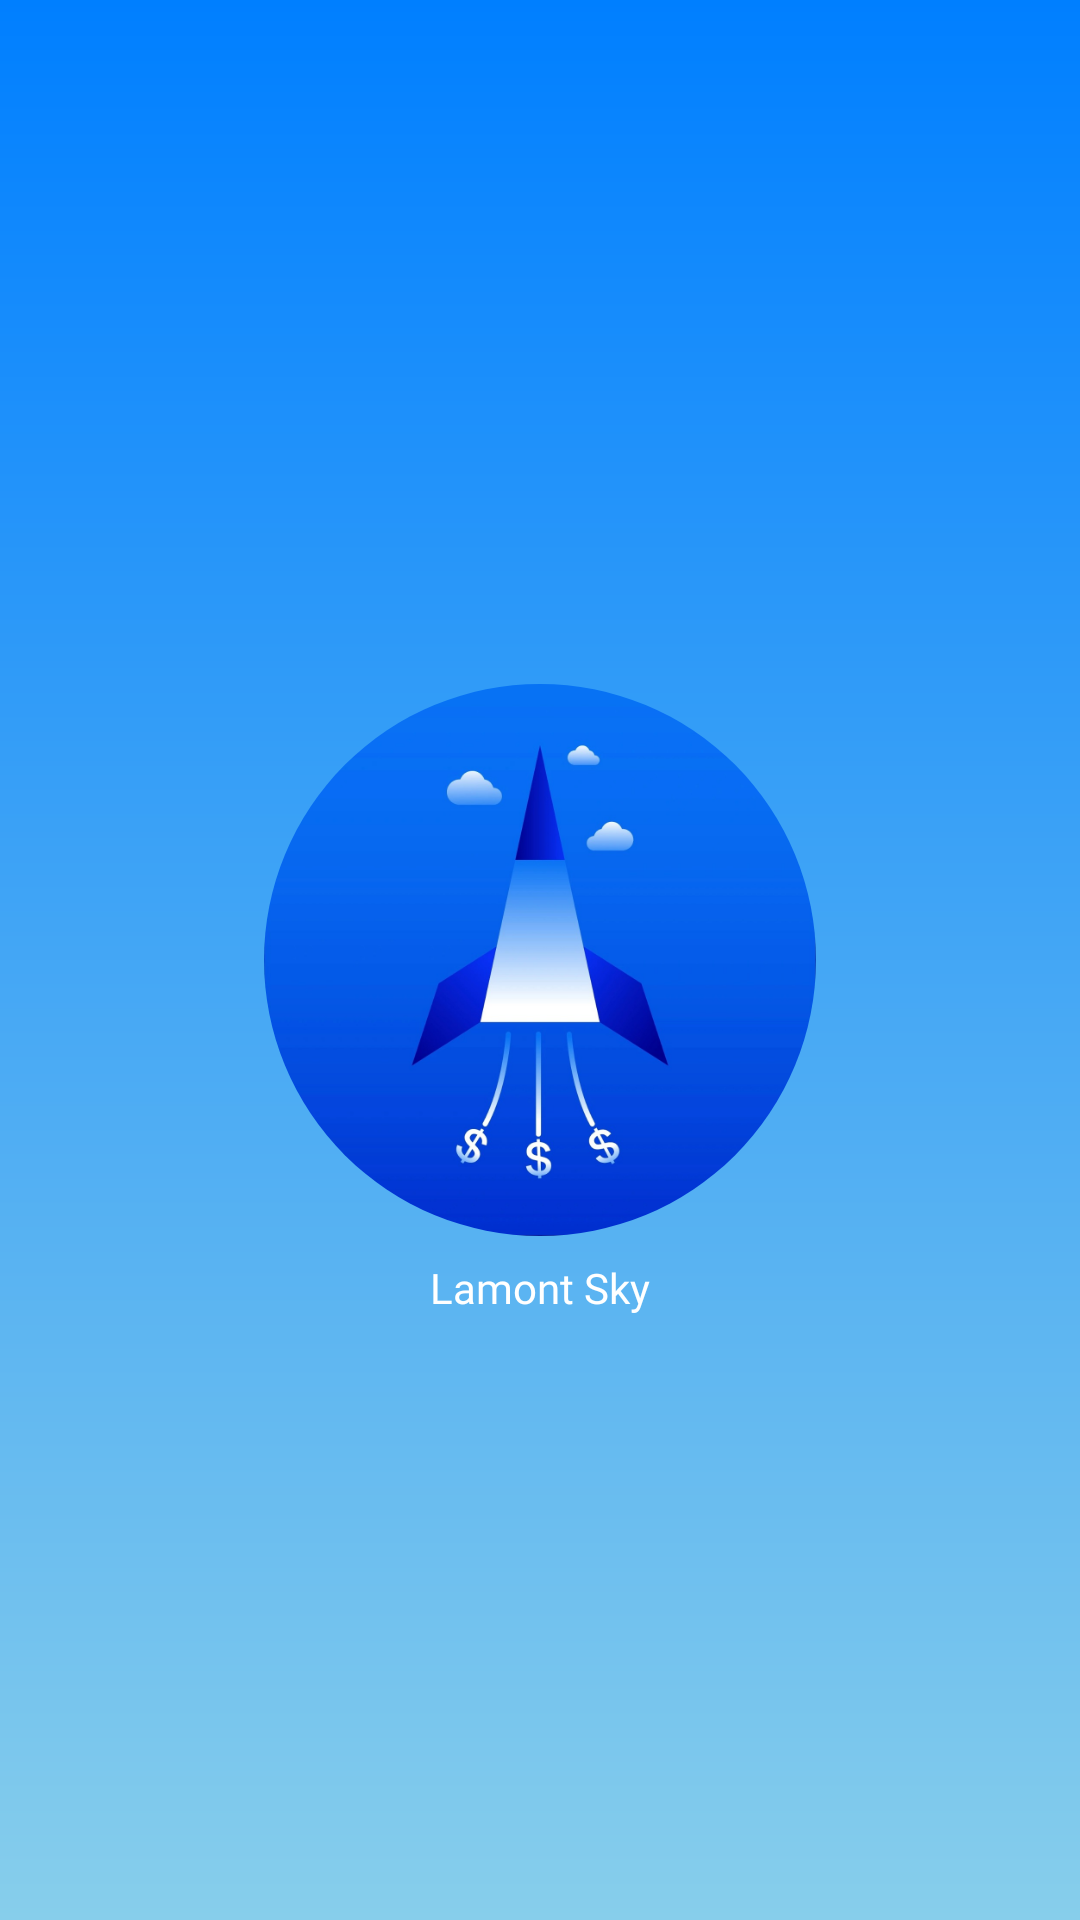

This screen was rendered from an Android layout file. Write that file and the resources it references.
<!-- AndroidManifest.xml: application theme Theme.LamontSky -->
<!-- res/layout/fragment_splash.xml -->
<?xml version="1.0" encoding="utf-8"?>
<layout>

    <androidx.constraintlayout.widget.ConstraintLayout xmlns:android="http://schemas.android.com/apk/res/android"
        xmlns:app="http://schemas.android.com/apk/res-auto"
        xmlns:tools="http://schemas.android.com/tools"
        android:layout_width="match_parent"
        android:layout_height="match_parent"
        android:background="@drawable/splash_back"
        tools:context=".fragments.SplashFragment">


        <ImageView
            android:id="@+id/imageView"
            android:layout_width="wrap_content"
            android:layout_height="wrap_content"
            android:src="@drawable/logo"
            app:layout_constraintBottom_toBottomOf="parent"
            app:layout_constraintEnd_toEndOf="parent"
            app:layout_constraintStart_toStartOf="parent"
            app:layout_constraintTop_toTopOf="parent" />

        <TextView
            android:id="@+id/textView"
            android:layout_width="wrap_content"
            android:layout_height="wrap_content"
            android:fontFamily="@font/poppins_medium"
            android:text="@string/app_name"
            android:textColor="@color/white"
            app:layout_constraintBottom_toBottomOf="parent"
            app:layout_constraintEnd_toEndOf="parent"
            app:layout_constraintStart_toStartOf="parent"
            app:layout_constraintTop_toBottomOf="@+id/imageView"
            app:layout_constraintVertical_bias="0.036" />


    </androidx.constraintlayout.widget.ConstraintLayout>
</layout>
<!-- resources referenced by this layout -->
<resources>
  <color name="white">#FFFFFFFF</color>
  <!-- drawable logo: png bitmap (drawable-hdpi, 39316 bytes) -->
  <!-- drawable splash_back (drawable) -->
  <?xml version="1.0" encoding="utf-8"?>
  <shape xmlns:android="http://schemas.android.com/apk/res/android"
      android:shape="rectangle">
  
      <gradient android:startColor="#87CEEB"
          android:endColor="#007FFF"
          android:angle="90"/>
  
  </shape>
  <string name="app_name">Lamont Sky</string>
  <style name="Theme.LamontSky" parent="Theme.MaterialComponents.DayNight.NoActionBar">
          
          <item name="colorPrimary">@color/primaryColor</item>
          <item name="colorPrimaryVariant">@color/secondaryColor</item>
          <item name="colorOnPrimary">@color/white</item>
          
          <item name="colorSecondary">@color/primaryLight</item>
          <item name="colorSecondaryVariant">@color/teal_700</item>
          <item name="colorOnSecondary">@color/black</item>
          
          <item name="android:statusBarColor" tools:targetApi="l">?attr/colorPrimaryVariant</item>
          
      </style>
  <color name="primaryColor">#007FFF</color>
  <color name="secondaryColor">#202A45</color>
  <color name="primaryLight">#87CEEB</color>
  <color name="teal_700">#FF018786</color>
  <color name="black">#FF000000</color>
</resources>
